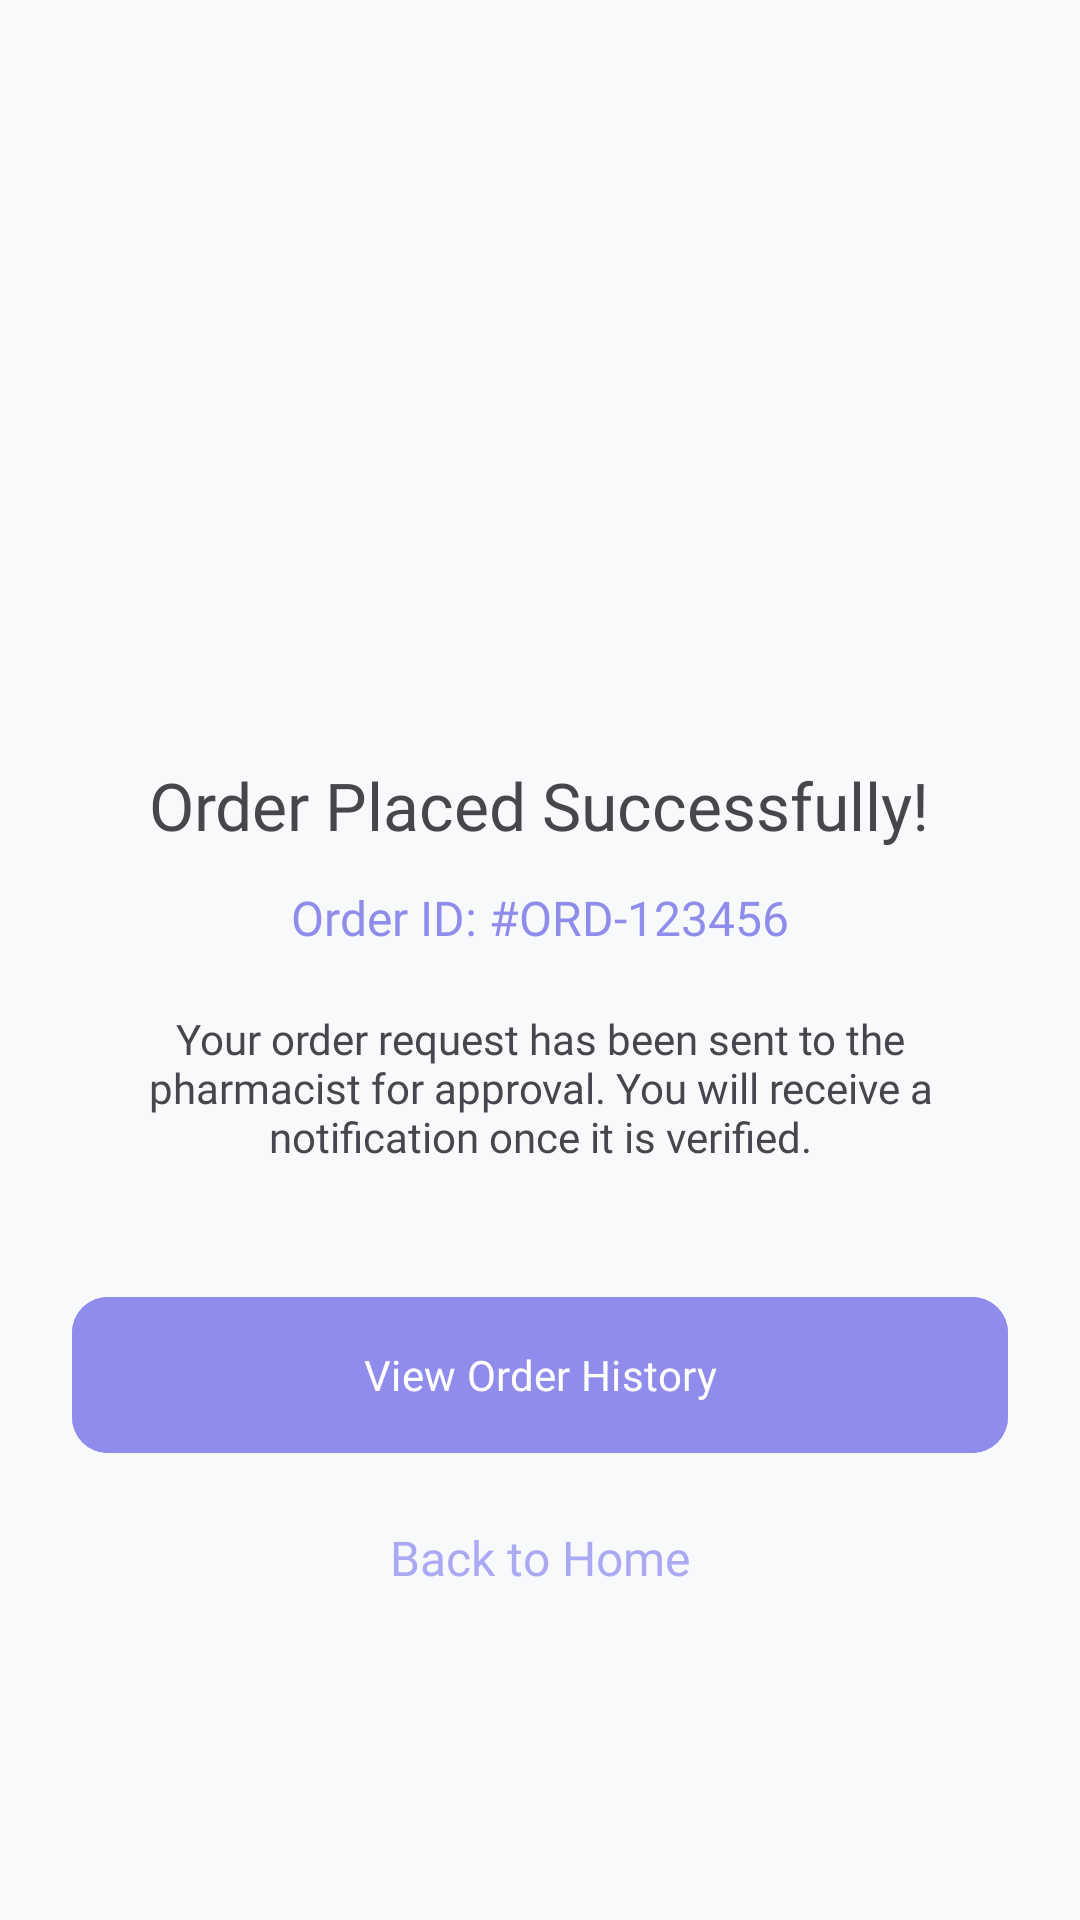

Android layout source for this screen:
<!-- AndroidManifest.xml: application theme Theme.PillPal -->
<!-- res/layout/activity_order_success.xml -->
<?xml version="1.0" encoding="utf-8"?>
<LinearLayout xmlns:android="http://schemas.android.com/apk/res/android"
    android:id="@+id/main"
    xmlns:app="http://schemas.android.com/apk/res-auto"
    android:layout_width="match_parent"
    android:layout_height="match_parent"
    android:background="?android:attr/windowBackground"
    android:gravity="center"
    android:orientation="vertical"
    android:padding="24dp">

    <ImageView
        android:layout_width="120dp"
        android:layout_height="120dp"
        android:layout_marginBottom="24dp"
        android:src="@drawable/login"
        app:tint="@color/primaryPurple" />

    <TextView
        android:layout_width="wrap_content"
        android:layout_height="wrap_content"
        android:fontFamily="@font/quicksand_bold"
        android:text="Order Placed Successfully!"
        android:textAlignment="center"
        android:textColor="?android:attr/textColorPrimary"
        android:textSize="22sp" />

    <TextView
        android:id="@+id/tv_order_id_success"
        android:layout_width="wrap_content"
        android:layout_height="wrap_content"
        android:layout_marginTop="12dp"
        android:fontFamily="@font/quicksand_semibold"
        android:text="Order ID: #ORD-123456"
        android:textColor="@color/primaryPurple"
        android:textSize="16sp" />

    <TextView
        android:layout_width="match_parent"
        android:layout_height="wrap_content"
        android:layout_marginTop="20dp"
        android:fontFamily="@font/quicksand_semibold"
        android:text="Your order request has been sent to the pharmacist for approval. You will receive a notification once it is verified."
        android:textAlignment="center"
        android:textColor="?android:attr/textColorSecondary"
        android:textSize="14sp" />

    <com.google.android.material.button.MaterialButton
        android:id="@+id/btn_view_history"
        android:layout_width="match_parent"
        android:layout_height="60dp"
        android:layout_marginTop="40dp"
        android:backgroundTint="@color/primaryPurple"
        android:fontFamily="@font/quicksand_bold"
        android:text="View Order History"
        app:cornerRadius="12dp" />

    <TextView
        android:id="@+id/btn_go_home"
        android:layout_width="wrap_content"
        android:layout_height="wrap_content"
        android:layout_marginTop="20dp"
        android:fontFamily="@font/quicksand_bold"
        android:text="Back to Home"
        android:textColor="@color/secondaryPurple"
        android:textSize="16sp" />

</LinearLayout>
<!-- resources referenced by this layout -->
<resources>
  <color name="primaryPurple">#8F8CEB</color>
  <color name="secondaryPurple">#ABA8F4</color>
  <style name="Theme.PillPal" parent="Base.Theme.PillPal" />
  <style name="Base.Theme.PillPal" parent="Theme.Material3.DayNight.NoActionBar">
          <item name="colorPrimary">@color/darkPurple</item>
          <item name="colorOnPrimary">@color/white</item>
          <item name="android:windowBackground">@color/light_bg</item>
          <item name="android:statusBarColor">@color/darkPurple</item>
  
          <item name="colorSurface">@color/white</item>
          <item name="android:textColorPrimary">@color/light_text_primary</item>
  
      </style>
  <color name="darkPurple">#6C63FF</color>
  <color name="white">#FFFFFF</color>
  <color name="light_bg">#F8F9FA</color>
  <color name="light_text_primary">#48464C</color>
</resources>
